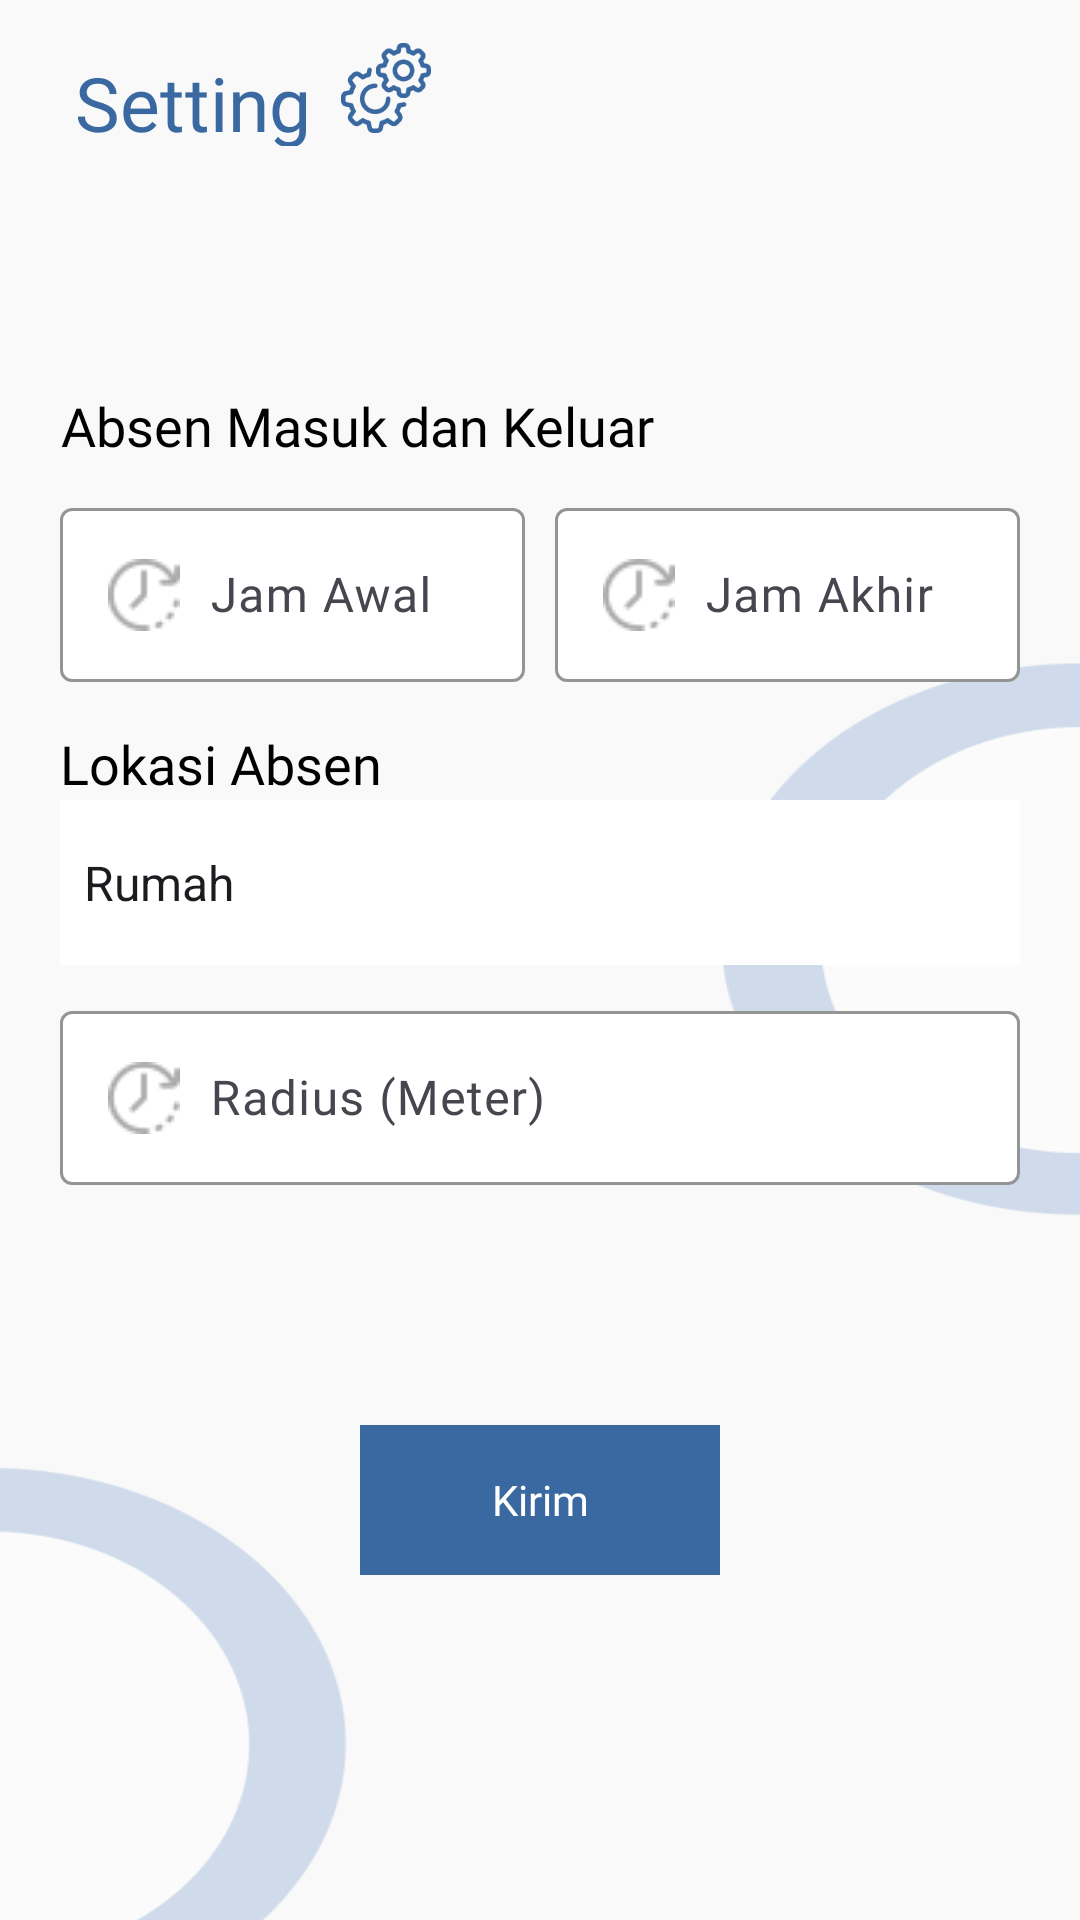

Android layout source for this screen:
<!-- AndroidManifest.xml: application theme Theme.AbsensiPintar -->
<!-- res/layout/fragment_setting.xml -->
<?xml version="1.0" encoding="utf-8"?>
<RelativeLayout xmlns:android="http://schemas.android.com/apk/res/android"
    xmlns:tools="http://schemas.android.com/tools"
    android:layout_width="match_parent"
    xmlns:app="http://schemas.android.com/apk/res-auto"
    android:background="@drawable/bgizin"
    android:layout_height="match_parent"
    android:fitsSystemWindows="true"
    tools:context=".settingFragment">



    <LinearLayout
        android:layout_marginBottom="10dp"
        android:layout_marginTop="10dp"
        android:layout_width="match_parent"
        android:layout_marginHorizontal="25dp"
        android:orientation="vertical"
        android:layout_height="wrap_content">

        <LinearLayout
            android:layout_width="wrap_content"
            android:gravity="center_vertical"
            android:layout_height="wrap_content">


            <TextView
                android:layout_width="wrap_content"
                android:layout_gravity="center_vertical"
                android:text="Setting"
                android:layout_marginTop="5dp"
                android:fontFamily="@font/popinssemibold"
                android:textColor="@color/birutua"
                android:textSize="25dp"
                android:layout_height="wrap_content"/>

            <ImageView
                android:layout_width="30dp"
                android:layout_marginLeft="10dp"
                android:src="@drawable/settings"
                android:layout_height="30dp"/>

        </LinearLayout>
    </LinearLayout>



    <LinearLayout
        android:id="@+id/center"
        android:layout_marginHorizontal="20dp"
        android:layout_width="match_parent"
        android:orientation="vertical"
        android:layout_centerInParent="true"
        android:layout_height="wrap_content">

        <TextView
            android:textColor="@color/black"
            android:layout_width="wrap_content"
            android:layout_marginTop="15dp"
            android:text="Absen Masuk dan Keluar"
            android:textSize="18dp"
            android:textAlignment="center"
            android:fontFamily="@font/popinssemibold"
            android:layout_height="wrap_content"/>

        <GridLayout
            android:layout_width="match_parent"
            android:columnCount="2"
            android:layout_height="wrap_content">



        <com.google.android.material.textfield.TextInputLayout
            android:layout_width="0dp"
            android:layout_columnWeight="1"
            android:hint="Jam Awal"
            android:layout_marginTop="10dp"
            android:layout_marginRight="5dp"
            app:hintTextColor="@color/birutua"
            app:boxStrokeColor="@color/birutua"
            app:boxBackgroundColor="@color/white"
            android:layout_height="match_parent">

            <EditText
                android:id="@+id/jamAwal"
                android:textColor="@color/black"
                android:drawablePadding="10dp"
                android:fontFamily="@font/popinmedium"
                android:drawableLeft="@drawable/clock"
                android:layout_width="match_parent"
                android:layout_height="match_parent"/>

        </com.google.android.material.textfield.TextInputLayout>

            <com.google.android.material.textfield.TextInputLayout
                android:layout_width="0dp"
                android:layout_columnWeight="1"
                android:hint="Jam Akhir"
                android:layout_marginTop="10dp"
                android:layout_marginLeft="5dp"
                app:hintTextColor="@color/birutua"
                app:boxStrokeColor="@color/birutua"
                app:boxBackgroundColor="@color/white"
                android:layout_height="match_parent">

                <EditText
                    android:id="@+id/jamAkhir"
                    android:textColor="@color/black"
                    android:drawablePadding="10dp"
                    android:fontFamily="@font/popinmedium"
                    android:drawableLeft="@drawable/clock"
                    android:layout_width="match_parent"
                    android:layout_height="match_parent"/>
            </com.google.android.material.textfield.TextInputLayout>
        </GridLayout>

        <TextView
            android:textColor="@color/black"
            android:layout_width="wrap_content"
            android:layout_marginTop="15dp"
            android:text="Lokasi Absen"
            android:textSize="18dp"
            android:textAlignment="center"
            android:drawablePadding="10dp"
            android:fontFamily="@font/popinssemibold"
            android:layout_height="wrap_content"/>

        <Spinner
            android:hapticFeedbackEnabled="true"
            android:popupBackground="@color/white"
            android:id="@+id/spinner_alasan"
            android:layout_width="match_parent"
            android:layout_height="55dp"
            android:outlineAmbientShadowColor="@color/birutua"
            android:background="@color/white"
            android:entries="@array/lokasi_absen"/>



        <com.google.android.material.textfield.TextInputLayout
            android:layout_width="match_parent"
            android:hint="Radius (Meter)"
            android:layout_marginTop="10dp"
            app:hintTextColor="@color/birutua"
            app:boxStrokeColor="@color/birutua"
            app:boxBackgroundColor="@color/white"
            android:layout_height="match_parent">

            <EditText
                android:id="@+id/radius"
                android:inputType="number"
                android:maxLength="3"
                android:textColor="@color/black"
                android:drawablePadding="10dp"
                android:fontFamily="@font/popinmedium"
                android:drawableLeft="@drawable/clock"
                android:layout_width="match_parent"
                android:layout_height="match_parent"/>

        </com.google.android.material.textfield.TextInputLayout>

        <TextView
            android:id="@+id/submit"
            android:layout_marginTop="80dp"
            android:fontFamily="@font/popinssemibold"
            android:textColor="@color/white"
            android:layout_width="120dp"
            android:text="Kirim"
            android:background="@color/birutua"
            android:layout_gravity="center"
            android:gravity="center"
            android:layout_height="50dp"/>
    </LinearLayout>



</RelativeLayout>
<!-- resources referenced by this layout -->
<resources>
  <string-array name="lokasi_absen">
          <item>Rumah</item>
          <item>Kantor</item>
          <item>SMKN 6 Jember</item>
          <item>SMKN 8 Jember</item>
  
  
      </string-array>
  <color name="birutua">#3969A0</color>
  <color name="black">#FF000000</color>
  <color name="white">#FFFFFFFF</color>
  <!-- drawable bgizin: png bitmap (drawable, 14246 bytes) -->
  <!-- drawable clock: png bitmap (drawable, 921 bytes) -->
  <!-- drawable settings: png bitmap (drawable, 8819 bytes) -->
  <style name="Theme.AbsensiPintar" parent="Base.Theme.AbsensiPintar" />
  <style name="Base.Theme.AbsensiPintar" parent="Theme.Material3.DayNight.NoActionBar">
          
           <item name="colorPrimary">@color/birutua</item>
          <item name="android:statusBarColor">@color/birutua</item>
      </style>
</resources>
